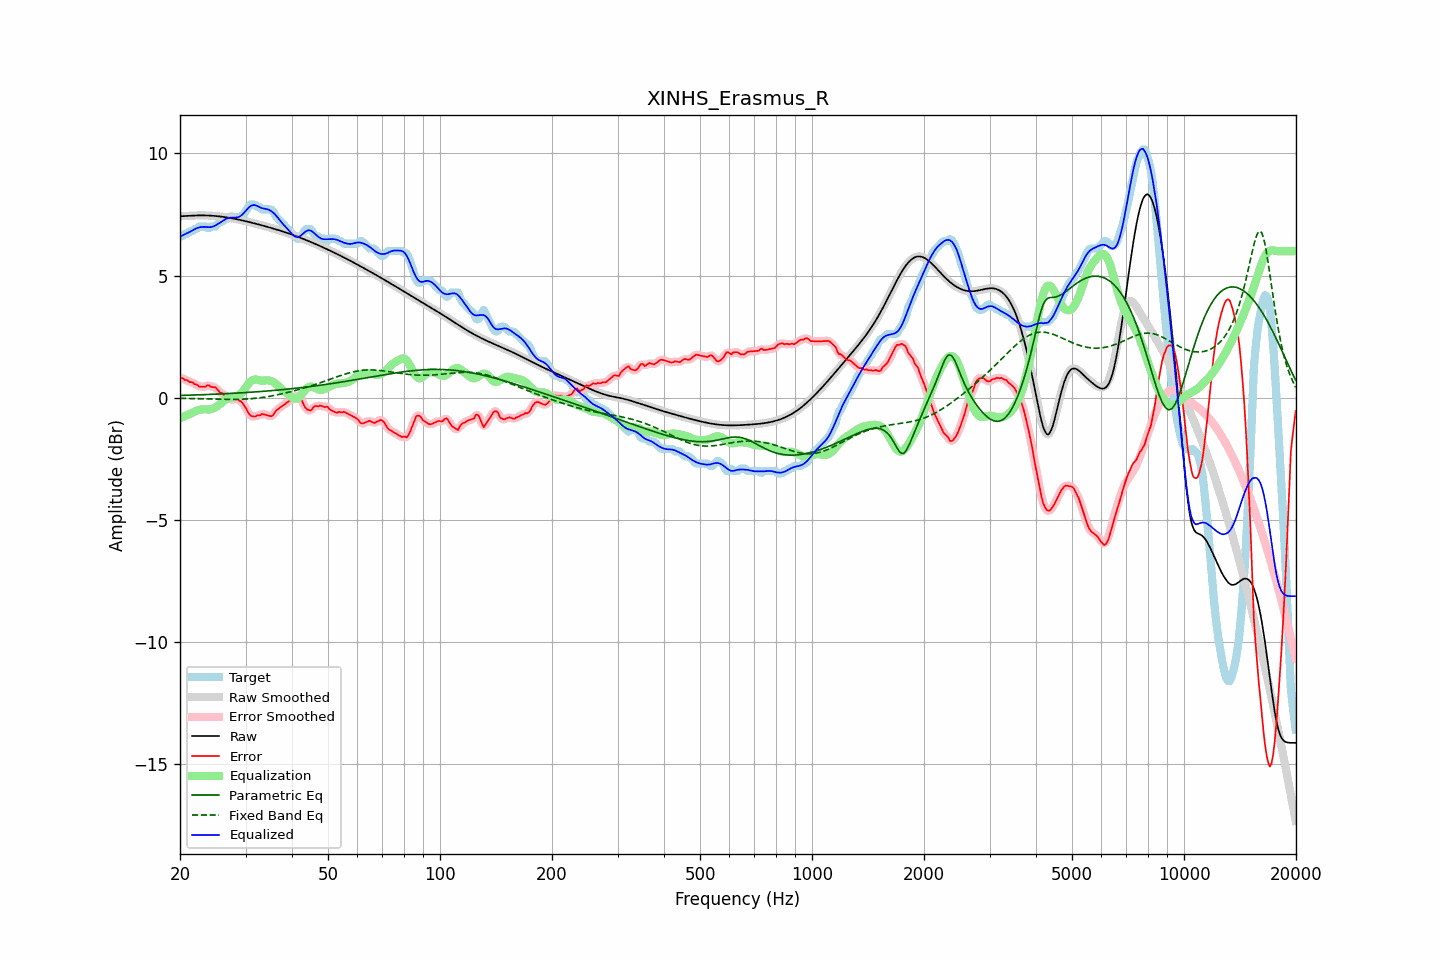

Source data for this figure (header and first rows):
frequency, raw, error, smoothed, error_smoothed, equalization, parametric_eq, fixed_band_eq, equalized_raw, equalized_smoothed, target
20.00, 7.43, 0.82, 7.43, 0.83, -0.84, 0.10, -0.02, 6.59, 6.59, 6.61
20.20, 7.43, 0.82, 7.43, 0.81, -0.81, 0.10, -0.02, 6.63, 6.63, 6.61
20.40, 7.44, 0.79, 7.44, 0.78, -0.78, 0.10, -0.02, 6.66, 6.66, 6.64
20.61, 7.44, 0.73, 7.44, 0.76, -0.75, 0.10, -0.02, 6.69, 6.69, 6.71
20.81, 7.44, 0.73, 7.44, 0.72, -0.72, 0.10, -0.02, 6.72, 6.72, 6.71
21.02, 7.45, 0.70, 7.45, 0.69, -0.69, 0.11, -0.03, 6.76, 6.76, 6.75
21.23, 7.45, 0.64, 7.45, 0.67, -0.66, 0.11, -0.03, 6.79, 6.79, 6.81
21.44, 7.45, 0.64, 7.45, 0.63, -0.63, 0.11, -0.03, 6.82, 6.82, 6.81
21.66, 7.46, 0.63, 7.46, 0.61, -0.60, 0.11, -0.03, 6.86, 6.86, 6.83
21.87, 7.46, 0.56, 7.46, 0.58, -0.56, 0.12, -0.03, 6.90, 6.89, 6.90
22.09, 7.46, 0.55, 7.46, 0.54, -0.53, 0.12, -0.03, 6.93, 6.93, 6.91
22.31, 7.46, 0.52, 7.46, 0.50, -0.51, 0.12, -0.03, 6.95, 6.95, 6.95
22.54, 7.46, 0.45, 7.46, 0.48, -0.49, 0.12, -0.04, 6.97, 6.97, 7.01
22.76, 7.46, 0.46, 7.46, 0.45, -0.48, 0.13, -0.04, 6.99, 6.99, 7.01
22.99, 7.46, 0.46, 7.46, 0.44, -0.47, 0.13, -0.04, 6.99, 6.99, 7.01
23.22, 7.46, 0.45, 7.46, 0.46, -0.47, 0.13, -0.04, 7.00, 7.00, 7.01
23.45, 7.46, 0.45, 7.46, 0.48, -0.47, 0.13, -0.04, 6.99, 6.99, 7.01
23.69, 7.46, 0.51, 7.46, 0.49, -0.47, 0.14, -0.04, 6.99, 6.99, 6.95
23.92, 7.46, 0.52, 7.46, 0.49, -0.48, 0.14, -0.05, 6.98, 6.98, 6.94
24.16, 7.45, 0.45, 7.45, 0.48, -0.47, 0.14, -0.05, 6.98, 6.98, 7.00
24.40, 7.45, 0.44, 7.45, 0.45, -0.45, 0.14, -0.05, 7.00, 7.00, 7.01
24.65, 7.45, 0.44, 7.45, 0.43, -0.43, 0.15, -0.05, 7.02, 7.02, 7.01
24.89, 7.44, 0.43, 7.44, 0.41, -0.39, 0.15, -0.05, 7.05, 7.05, 7.01
25.14, 7.43, 0.36, 7.43, 0.36, -0.35, 0.15, -0.05, 7.09, 7.09, 7.07
25.39, 7.43, 0.29, 7.43, 0.29, -0.30, 0.16, -0.06, 7.13, 7.13, 7.14
25.65, 7.42, 0.21, 7.42, 0.23, -0.25, 0.16, -0.06, 7.17, 7.17, 7.21
25.91, 7.41, 0.20, 7.41, 0.18, -0.20, 0.16, -0.06, 7.21, 7.21, 7.21
26.16, 7.40, 0.15, 7.40, 0.14, -0.14, 0.17, -0.06, 7.26, 7.26, 7.25
26.43, 7.39, 0.08, 7.39, 0.11, -0.09, 0.17, -0.06, 7.30, 7.30, 7.31
26.69, 7.38, 0.07, 7.38, 0.06, -0.05, 0.17, -0.06, 7.33, 7.33, 7.31
26.96, 7.37, 0.02, 7.37, 0.01, -0.02, 0.17, -0.06, 7.36, 7.36, 7.35
27.23, 7.36, -0.05, 7.36, -0.03, 0.01, 0.18, -0.06, 7.37, 7.37, 7.41
27.50, 7.35, -0.06, 7.35, -0.07, 0.03, 0.18, -0.06, 7.37, 7.37, 7.41
27.77, 7.34, -0.07, 7.34, -0.07, 0.04, 0.19, -0.06, 7.38, 7.38, 7.41
28.05, 7.32, -0.07, 7.32, -0.05, 0.05, 0.19, -0.06, 7.38, 7.38, 7.40
28.33, 7.31, -0.02, 7.31, -0.05, 0.07, 0.19, -0.06, 7.38, 7.38, 7.33
28.62, 7.30, -0.07, 7.30, -0.07, 0.09, 0.20, -0.06, 7.39, 7.39, 7.36
28.90, 7.28, -0.13, 7.28, -0.10, 0.13, 0.20, -0.06, 7.41, 7.41, 7.41
29.19, 7.27, -0.14, 7.27, -0.16, 0.19, 0.20, -0.06, 7.45, 7.45, 7.41
29.48, 7.25, -0.23, 7.25, -0.22, 0.26, 0.21, -0.05, 7.51, 7.51, 7.48
29.78, 7.24, -0.32, 7.24, -0.31, 0.35, 0.21, -0.05, 7.59, 7.59, 7.55
30.08, 7.22, -0.42, 7.22, -0.43, 0.44, 0.22, -0.05, 7.66, 7.66, 7.64
30.38, 7.21, -0.55, 7.21, -0.55, 0.53, 0.22, -0.05, 7.74, 7.74, 7.76
30.68, 7.19, -0.66, 7.19, -0.65, 0.61, 0.23, -0.04, 7.80, 7.80, 7.85
30.99, 7.18, -0.73, 7.18, -0.72, 0.67, 0.23, -0.04, 7.85, 7.85, 7.91
31.30, 7.16, -0.75, 7.16, -0.76, 0.72, 0.23, -0.03, 7.88, 7.88, 7.91
31.61, 7.14, -0.77, 7.14, -0.76, 0.75, 0.24, -0.02, 7.89, 7.89, 7.91
31.93, 7.13, -0.76, 7.13, -0.75, 0.75, 0.24, -0.02, 7.88, 7.88, 7.88
32.24, 7.11, -0.71, 7.11, -0.74, 0.74, 0.25, -0.01, 7.85, 7.85, 7.82
32.57, 7.09, -0.72, 7.09, -0.71, 0.72, 0.25, -0.00, 7.82, 7.82, 7.81
32.89, 7.07, -0.71, 7.07, -0.69, 0.71, 0.26, 0.01, 7.78, 7.78, 7.79
33.22, 7.06, -0.65, 7.06, -0.68, 0.70, 0.26, 0.01, 7.76, 7.76, 7.71
33.55, 7.04, -0.67, 7.04, -0.67, 0.71, 0.27, 0.02, 7.75, 7.75, 7.71
33.89, 7.02, -0.69, 7.02, -0.68, 0.71, 0.27, 0.03, 7.73, 7.73, 7.71
34.23, 7.00, -0.71, 7.00, -0.71, 0.72, 0.28, 0.04, 7.72, 7.72, 7.71
34.57, 6.98, -0.73, 6.98, -0.73, 0.72, 0.28, 0.06, 7.70, 7.70, 7.71
34.92, 6.96, -0.75, 6.96, -0.75, 0.70, 0.29, 0.07, 7.67, 7.67, 7.71
35.27, 6.95, -0.75, 6.95, -0.74, 0.68, 0.30, 0.08, 7.63, 7.63, 7.70
35.62, 6.93, -0.70, 6.93, -0.68, 0.65, 0.30, 0.09, 7.57, 7.57, 7.63
35.97, 6.91, -0.59, 6.91, -0.60, 0.60, 0.31, 0.10, 7.51, 7.51, 7.50
... 635 more rows
